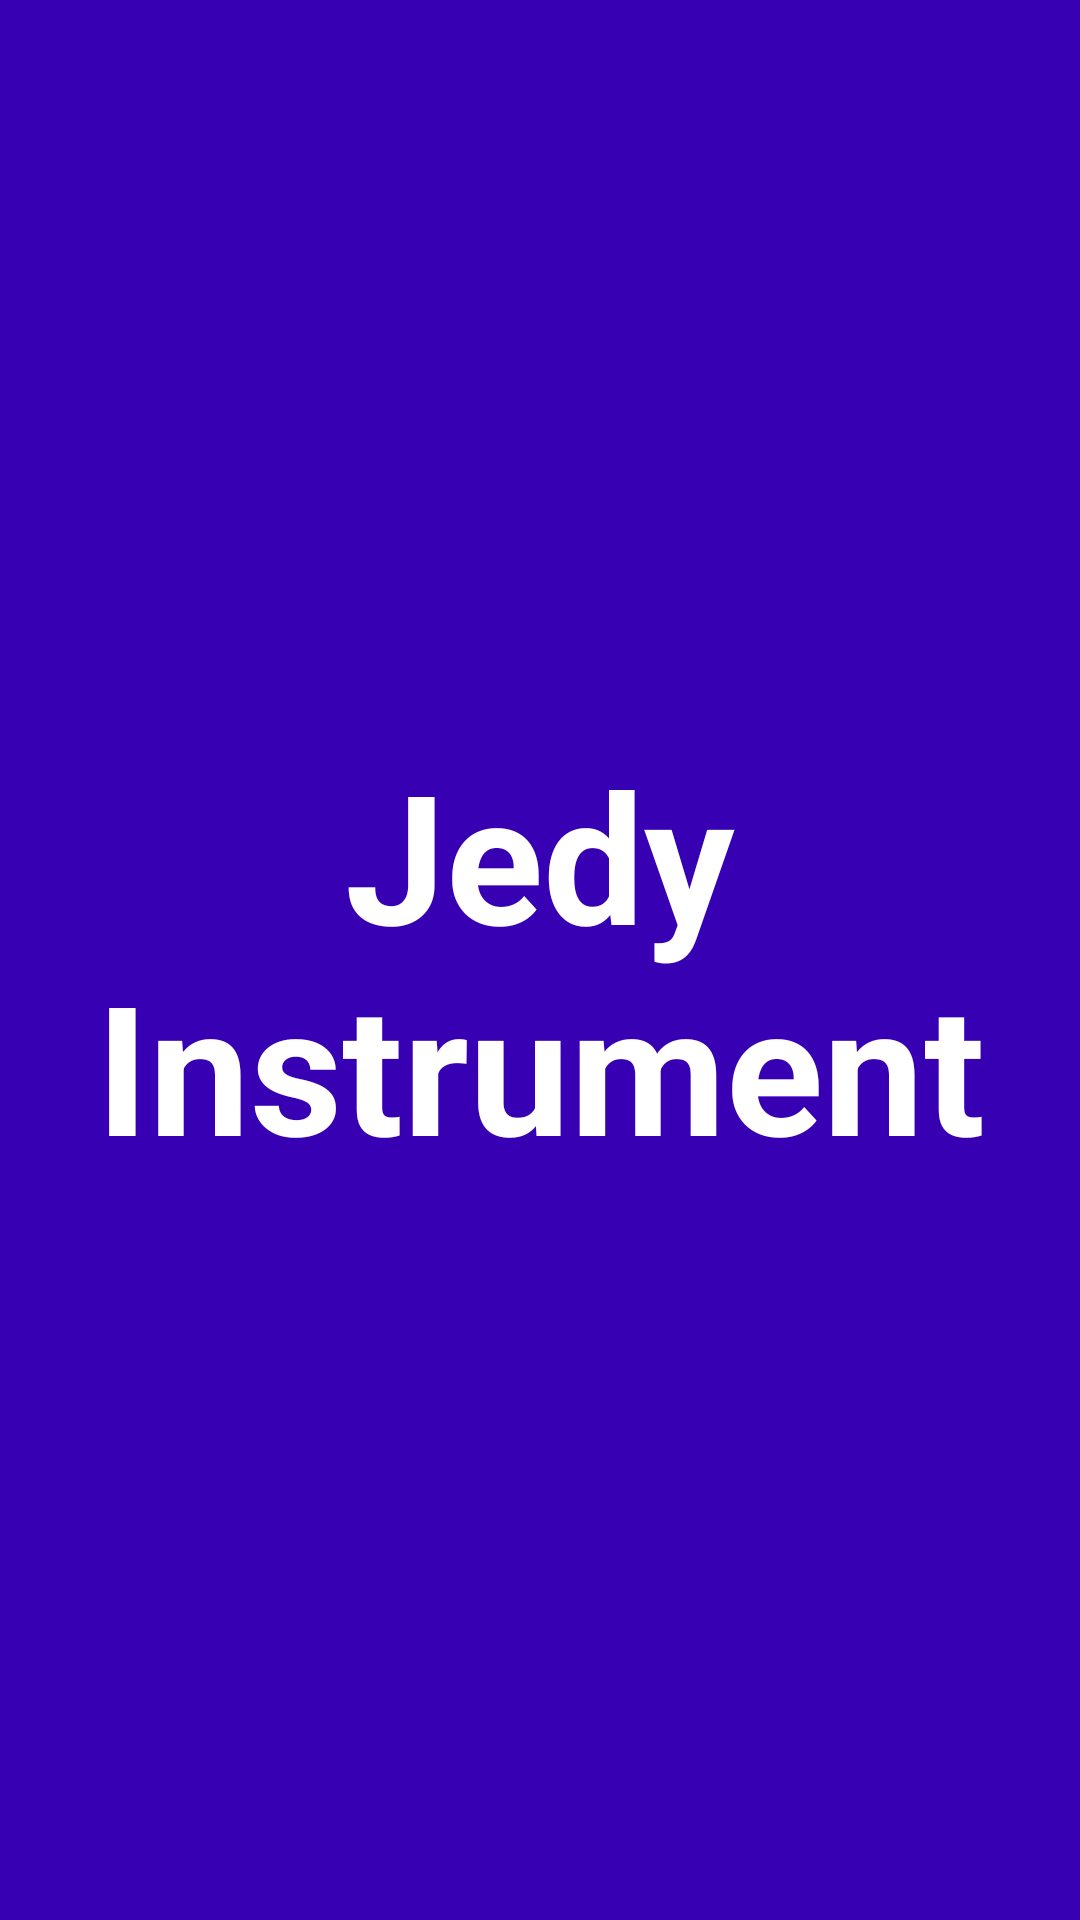

Write the Android layout XML for this screen, with the resource values it uses.
<!-- AndroidManifest.xml: application theme Theme.JedyInstrumentTM -->
<!-- res/layout/activity_main.xml -->
<?xml version="1.0" encoding="utf-8"?>
<RelativeLayout
    xmlns:android="http://schemas.android.com/apk/res/android"
    xmlns:app="http://schemas.android.com/apk/res-auto"
    xmlns:tools="http://schemas.android.com/tools"
    android:layout_width="match_parent"
    android:layout_height="match_parent"
    android:background="@color/purple_700"
    tools:context=".MainActivity">

    <TextView
        android:id="@+id/txtSplash"
        android:layout_width="wrap_content"
        android:layout_height="wrap_content"
        android:text="Jedy Instrument"
        android:layout_centerVertical="true"
        android:layout_centerHorizontal="true"
        android:textSize="60sp"
        android:textAlignment="center"
        android:textStyle="bold"
        android:textColor="@color/white"
        />

</RelativeLayout>
<!-- resources referenced by this layout -->
<resources>
  <color name="purple_700">#FF3700B3</color>
  <color name="white">#FFFFFFFF</color>
  <style name="Theme.JedyInstrumentTM" parent="Theme.MaterialComponents.DayNight.DarkActionBar">
          
          <item name="colorPrimary">@color/jedy_main</item>
          <item name="colorPrimaryVariant">@color/jedy_main</item>
          <item name="colorOnPrimary">@color/white</item>
          
          <item name="colorSecondary">@color/teal_200</item>
          <item name="colorSecondaryVariant">@color/teal_700</item>
          <item name="colorOnSecondary">@color/black</item>
          
          <item name="android:statusBarColor">?attr/colorPrimaryVariant</item>
          
      </style>
  <color name="jedy_main">#0D1E7E</color>
  <color name="teal_200">#FF03DAC5</color>
  <color name="teal_700">#FF018786</color>
  <color name="black">#FF000000</color>
</resources>
